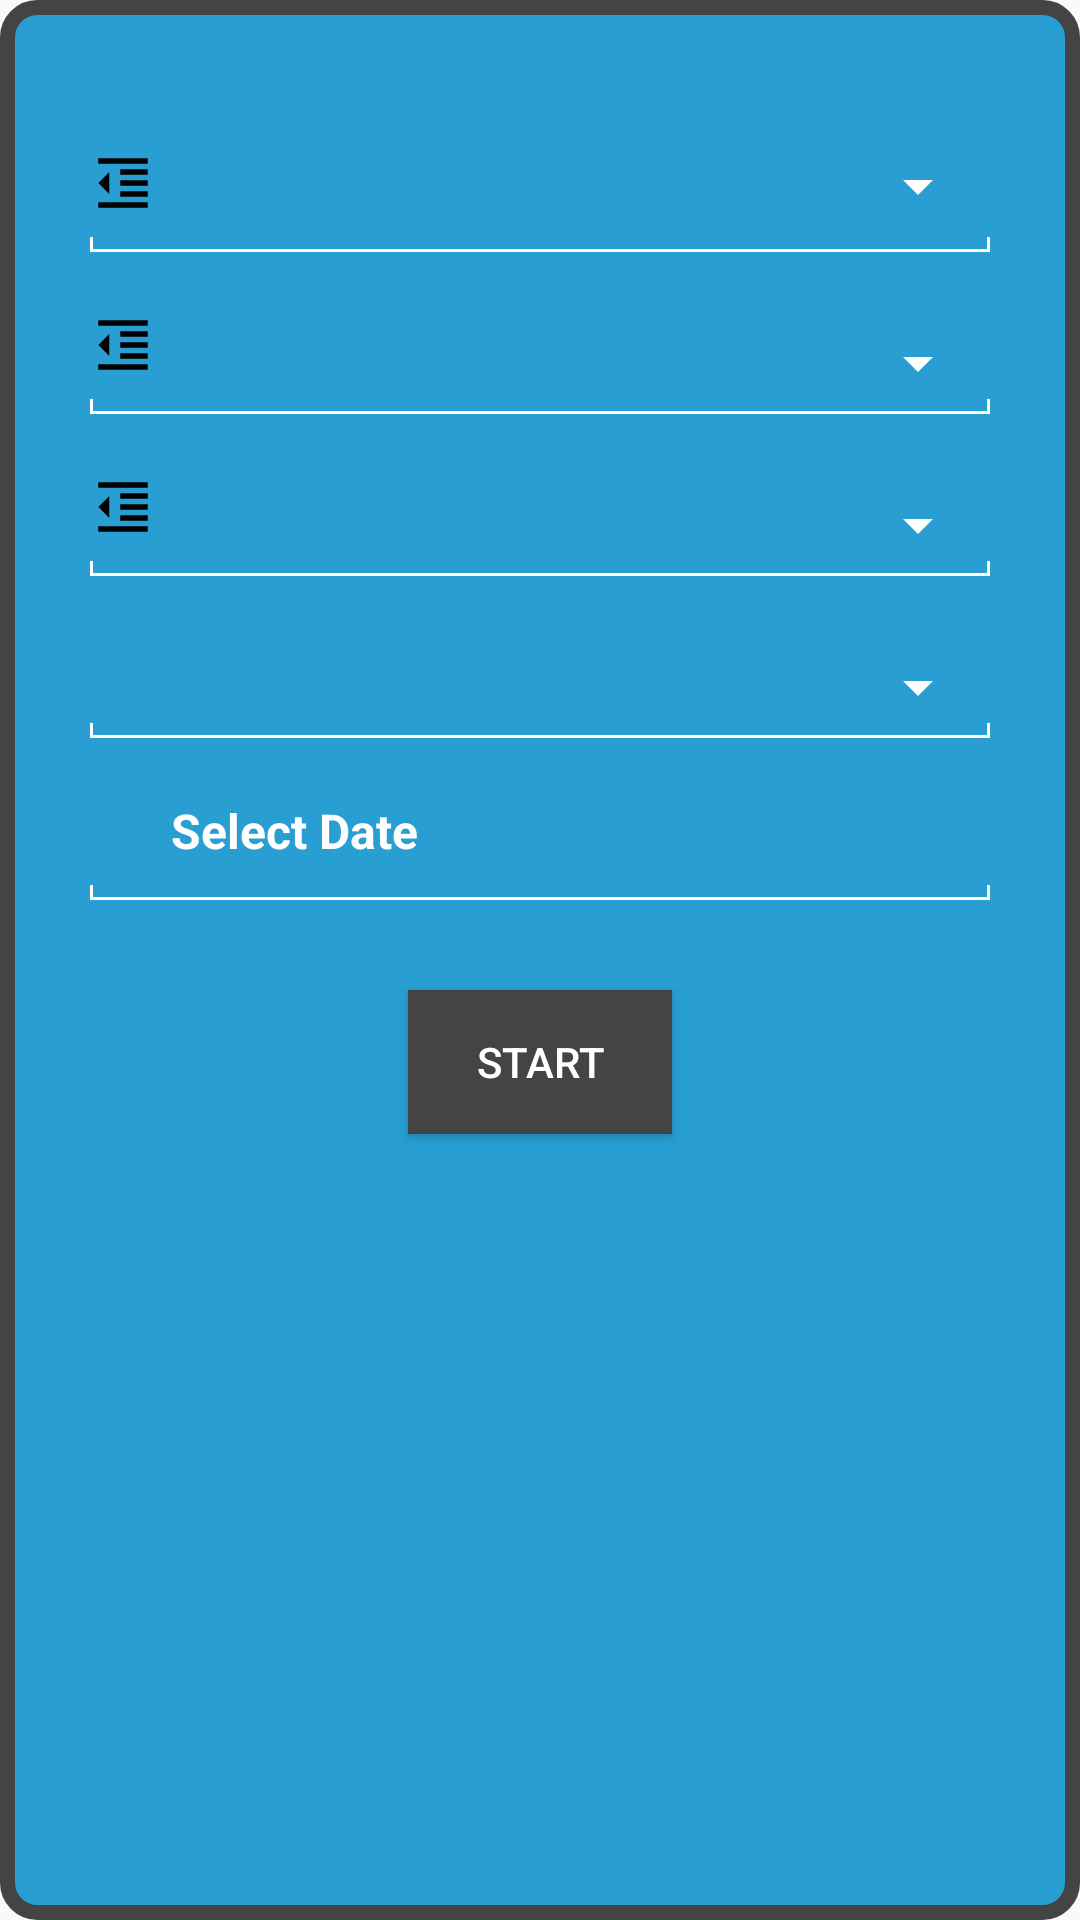

Android layout source for this screen:
<!-- AndroidManifest.xml: application theme Theme.Attendence -->
<!-- res/layout/option_activity.xml -->
<?xml version="1.0" encoding="utf-8"?>
<LinearLayout xmlns:android="http://schemas.android.com/apk/res/android"
    android:layout_width="wrap_content"
    android:layout_height="wrap_content"
    android:orientation="vertical"
    android:padding="30dp"
    android:background="@drawable/circular_layout">


    <RelativeLayout
        android:layout_width="match_parent"
        android:layout_height="wrap_content"
        android:layout_marginTop="20dp">

        <LinearLayout
            android:id="@+id/ll2"
            android:layout_width="match_parent"
            android:layout_height="wrap_content"
            android:gravity="bottom"
            android:orientation="horizontal">

            <ImageView
                android:layout_width="22dp"
                android:layout_height="22dp"
                android:layout_marginEnd="5dp"
                android:layout_marginRight="5dp"
                android:layout_marginBottom="7dp"
                android:contentDescription="Email"
                android:src="@drawable/ic_depart_24" />

            <Spinner
                android:id="@+id/faculty"
                android:layout_gravity="top"
                android:layout_width="match_parent"
                android:layout_height="wrap_content"
                android:backgroundTint="@color/white" />

        </LinearLayout>

        <LinearLayout
            android:layout_width="match_parent"
            android:layout_height="wrap_content"
            android:layout_below="@+id/ll2"
            android:gravity="bottom"
            android:orientation="horizontal">

            <View
                android:layout_width="1dp"
                android:layout_height="5dp"
                android:background="@color/white" />

            <View
                android:layout_width="0dp"
                android:layout_height="1dp"
                android:layout_weight="1"
                android:background="@color/white" />

            <View
                android:layout_width="1dp"
                android:layout_height="5dp"
                android:background="@color/white" />

        </LinearLayout>

    </RelativeLayout>

    <RelativeLayout
        android:layout_width="match_parent"
        android:layout_height="wrap_content"
        android:layout_marginTop="20dp">

        <LinearLayout
            android:id="@+id/ll5"
            android:layout_width="match_parent"
            android:layout_height="wrap_content"
            android:gravity="bottom"
            android:orientation="horizontal">

            <ImageView
                android:layout_width="22dp"
                android:layout_height="22dp"
                android:layout_marginEnd="5dp"
                android:layout_marginRight="5dp"
                android:layout_marginBottom="7dp"
                android:contentDescription="Email"
                android:src="@drawable/ic_depart_24" />

            <Spinner
                android:id="@+id/sem"
                android:layout_width="match_parent"
                android:layout_height="wrap_content"
                android:backgroundTint="@color/white" />

        </LinearLayout>

        <LinearLayout
            android:layout_width="match_parent"
            android:layout_height="wrap_content"
            android:layout_below="@+id/ll5"
            android:gravity="bottom"
            android:orientation="horizontal">

            <View
                android:layout_width="1dp"
                android:layout_height="5dp"
                android:background="@color/white" />

            <View
                android:layout_width="0dp"
                android:layout_height="1dp"
                android:layout_weight="1"
                android:background="@color/white" />

            <View
                android:layout_width="1dp"
                android:layout_height="5dp"
                android:background="@color/white" />

        </LinearLayout>

    </RelativeLayout>

    <RelativeLayout
        android:layout_width="match_parent"
        android:layout_height="wrap_content"
        android:layout_marginTop="20dp">

        <LinearLayout
            android:id="@+id/ll55"
            android:layout_width="match_parent"
            android:layout_height="wrap_content"
            android:gravity="bottom"
            android:orientation="horizontal">

            <ImageView
                android:layout_width="22dp"
                android:layout_height="22dp"
                android:layout_marginEnd="5dp"
                android:layout_marginRight="5dp"
                android:layout_marginBottom="7dp"
                android:contentDescription="Email"
                android:src="@drawable/ic_depart_24" />

            <Spinner
                android:id="@+id/shift"
                android:layout_width="match_parent"
                android:layout_height="wrap_content"
                android:backgroundTint="@color/white" />

        </LinearLayout>

        <LinearLayout
            android:layout_width="match_parent"
            android:layout_height="wrap_content"
            android:layout_below="@+id/ll55"
            android:gravity="bottom"
            android:orientation="horizontal">

            <View
                android:layout_width="1dp"
                android:layout_height="5dp"
                android:background="@color/white" />

            <View
                android:layout_width="0dp"
                android:layout_height="1dp"
                android:layout_weight="1"
                android:background="@color/white" />

            <View
                android:layout_width="1dp"
                android:layout_height="5dp"
                android:background="@color/white" />

        </LinearLayout>

    </RelativeLayout>

    <RelativeLayout
        android:layout_width="match_parent"
        android:layout_height="wrap_content"
        android:layout_marginTop="20dp">

        <LinearLayout
            android:id="@+id/ll3"
            android:layout_width="match_parent"
            android:layout_height="wrap_content"
            android:gravity="bottom"
            android:orientation="horizontal">

            <ImageView
                android:layout_width="22dp"
                android:layout_height="22dp"
                android:layout_marginEnd="5dp"
                android:layout_marginRight="5dp"
                android:layout_marginBottom="7dp"
                android:contentDescription="Email"
                android:src="@drawable/ic_about_24" />

            <Spinner
                android:id="@+id/sub"
                android:layout_width="match_parent"
                android:layout_height="wrap_content"
                android:backgroundTint="@color/white" />

        </LinearLayout>

        <LinearLayout
            android:layout_width="match_parent"
            android:layout_height="wrap_content"
            android:layout_below="@+id/ll3"
            android:gravity="bottom"
            android:orientation="horizontal">

            <View
                android:layout_width="1dp"
                android:layout_height="5dp"
                android:background="@color/white" />

            <View
                android:layout_width="0dp"
                android:layout_height="1dp"
                android:layout_weight="1"
                android:background="@color/white" />

            <View
                android:layout_width="1dp"
                android:layout_height="5dp"
                android:background="@color/white" />

        </LinearLayout>

    </RelativeLayout>

    <RelativeLayout
        android:layout_width="match_parent"
        android:id="@+id/datee"
        android:layout_height="wrap_content"
        android:layout_marginTop="20dp">

        <LinearLayout
            android:id="@+id/ll1"
            android:layout_width="match_parent"
            android:layout_height="wrap_content"
            android:gravity="bottom"
            android:orientation="horizontal">

            <ImageView
                android:layout_width="22dp"
                android:layout_height="22dp"
                android:layout_marginEnd="5dp"
                android:layout_marginRight="5dp"
                android:layout_marginBottom="7dp"
                android:contentDescription="Username"
                android:src="@drawable/ic_date_24" />


            <TextView
                android:id="@+id/date_pick"
                android:layout_width="match_parent"
                android:layout_height="wrap_content"
                android:background="@android:color/transparent"
                android:text="Select Date"
                android:layout_gravity="top"
                android:textStyle="bold"
                android:textColor="@android:color/white"
                android:textSize="16sp" />
        </LinearLayout>

        <LinearLayout
            android:layout_width="match_parent"
            android:layout_height="wrap_content"
            android:layout_below="@+id/ll1"
            android:gravity="bottom"
            android:orientation="horizontal">

            <View
                android:layout_width="1dp"
                android:layout_height="5dp"
                android:background="@color/white" />

            <View
                android:layout_width="0dp"
                android:layout_height="1dp"
                android:layout_weight="1"
                android:background="@color/white" />

            <View
                android:layout_width="1dp"
                android:layout_height="5dp"
                android:background="@color/white" />

        </LinearLayout>

    </RelativeLayout>

    <Button
        android:id="@+id/start"
        android:layout_width="wrap_content"
        android:layout_height="wrap_content"
        android:layout_marginTop="30dp"
        android:padding="10dp"
        android:layout_gravity="center"
        android:background="@color/Gray"
        android:textColor="@color/white"
        android:text="start"/>

</LinearLayout>
<!-- resources referenced by this layout -->
<resources>
  <color name="Gray">#444444</color>
  <color name="white">#FFFFFFFF</color>
  <!-- drawable circular_layout (drawable) -->
  <?xml version="1.0" encoding="utf-8"?>
  <shape xmlns:android="http://schemas.android.com/apk/res/android">
      <solid android:color="@color/Main"/>
      <stroke android:width="5dp" android:color="@color/Gray" />
      <corners android:radius="10dp"/>
      <padding android:left="0dp" android:top="0dp" android:right="0dp" android:bottom="0dp" />
  </shape>
  <!-- drawable ic_depart_24 (drawable) -->
  <vector android:height="24dp" android:tint="#000000"
      android:viewportHeight="24" android:viewportWidth="24"
      android:width="24dp" xmlns:android="http://schemas.android.com/apk/res/android">
      <path android:fillColor="@android:color/white" android:pathData="M11,17h10v-2L11,15v2zM3,12l4,4L7,8l-4,4zM3,21h18v-2L3,19v2zM3,3v2h18L21,3L3,3zM11,9h10L21,7L11,7v2zM11,13h10v-2L11,11v2z"/>
  </vector>
  <style name="Theme.Attendence" parent="Theme.MaterialComponents.DayNight.NoActionBar.Bridge">
          
          <item name="colorPrimary">@color/purple_200</item>
          <item name="colorPrimaryVariant">@color/Main</item>
          <item name="colorOnPrimary">@color/black</item>
          
          <item name="colorSecondary">@color/teal_200</item>
          <item name="colorSecondaryVariant">@color/teal_200</item>
          <item name="colorOnSecondary">@color/black</item>
          
          <item name="android:statusBarColor" tools:targetApi="l">?attr/colorPrimaryVariant</item>
          
      </style>
  <color name="Main">#289ED3</color>
  <color name="purple_200">#FFBB86FC</color>
  <color name="black">#CE000000</color>
  <color name="teal_200">#FF03DAC5</color>
</resources>
